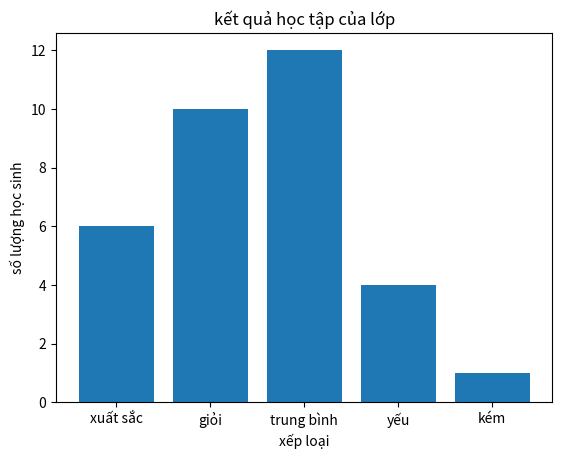

Reproduce this figure in Python.
import matplotlib.pyplot as plt

labels = ['xuất sắc', 'giỏi', 'trung bình', 'yếu', 'kém']
values = [6, 10, 12, 4, 1]

plt.figure()
plt.bar(labels, values)

plt.title('kết quả học tập của lớp')
plt.xlabel('xếp loại')
plt.ylabel('số lượng học sinh')
plt.show()
